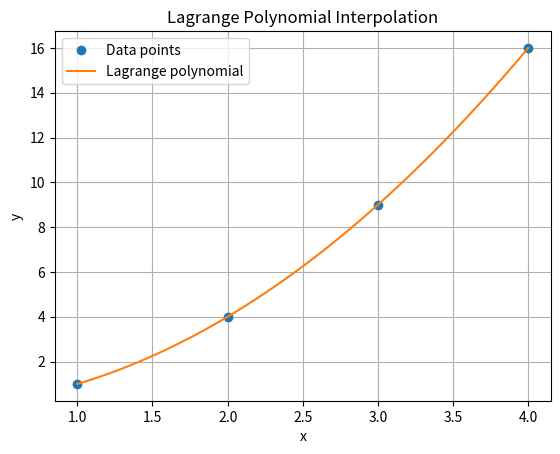

Here is the Python script that generated this plot:
import numpy as np
import matplotlib.pyplot as plt

# Define the data points
x_points = np.array([1, 2, 3, 4])
y_points = np.array([1, 4, 9, 16])

def lagrange_interpolation(x_points, y_points, x):
    """
    Perform Lagrange interpolation for the given data points.
    
    Parameters:
    x_points : array-like
        The x coordinates of the data points.
    y_points : array-like
        The y coordinates of the data points.
    x : float
        The x value at which to evaluate the interpolating polynomial.
    
    Returns:
    float
        The interpolated value at x.
    """
    n = len(x_points)
    total = 0
    for i in range(n):
        term = y_points[i]
        for j in range(n):
            if i != j:
                term = term * (x - x_points[j]) / (x_points[i] - x_points[j])
        total += term
    return total

# Define the x values for plotting the polynomial
x_values = np.linspace(1, 4, 100)
y_values = [lagrange_interpolation(x_points, y_points, x) for x in x_values]

# Plot the data points and the interpolating polynomial
plt.plot(x_points, y_points, 'o', label='Data points')
plt.plot(x_values, y_values, label='Lagrange polynomial')
plt.xlabel('x')
plt.ylabel('y')
plt.title('Lagrange Polynomial Interpolation')
plt.legend()
plt.grid(True)
plt.show()